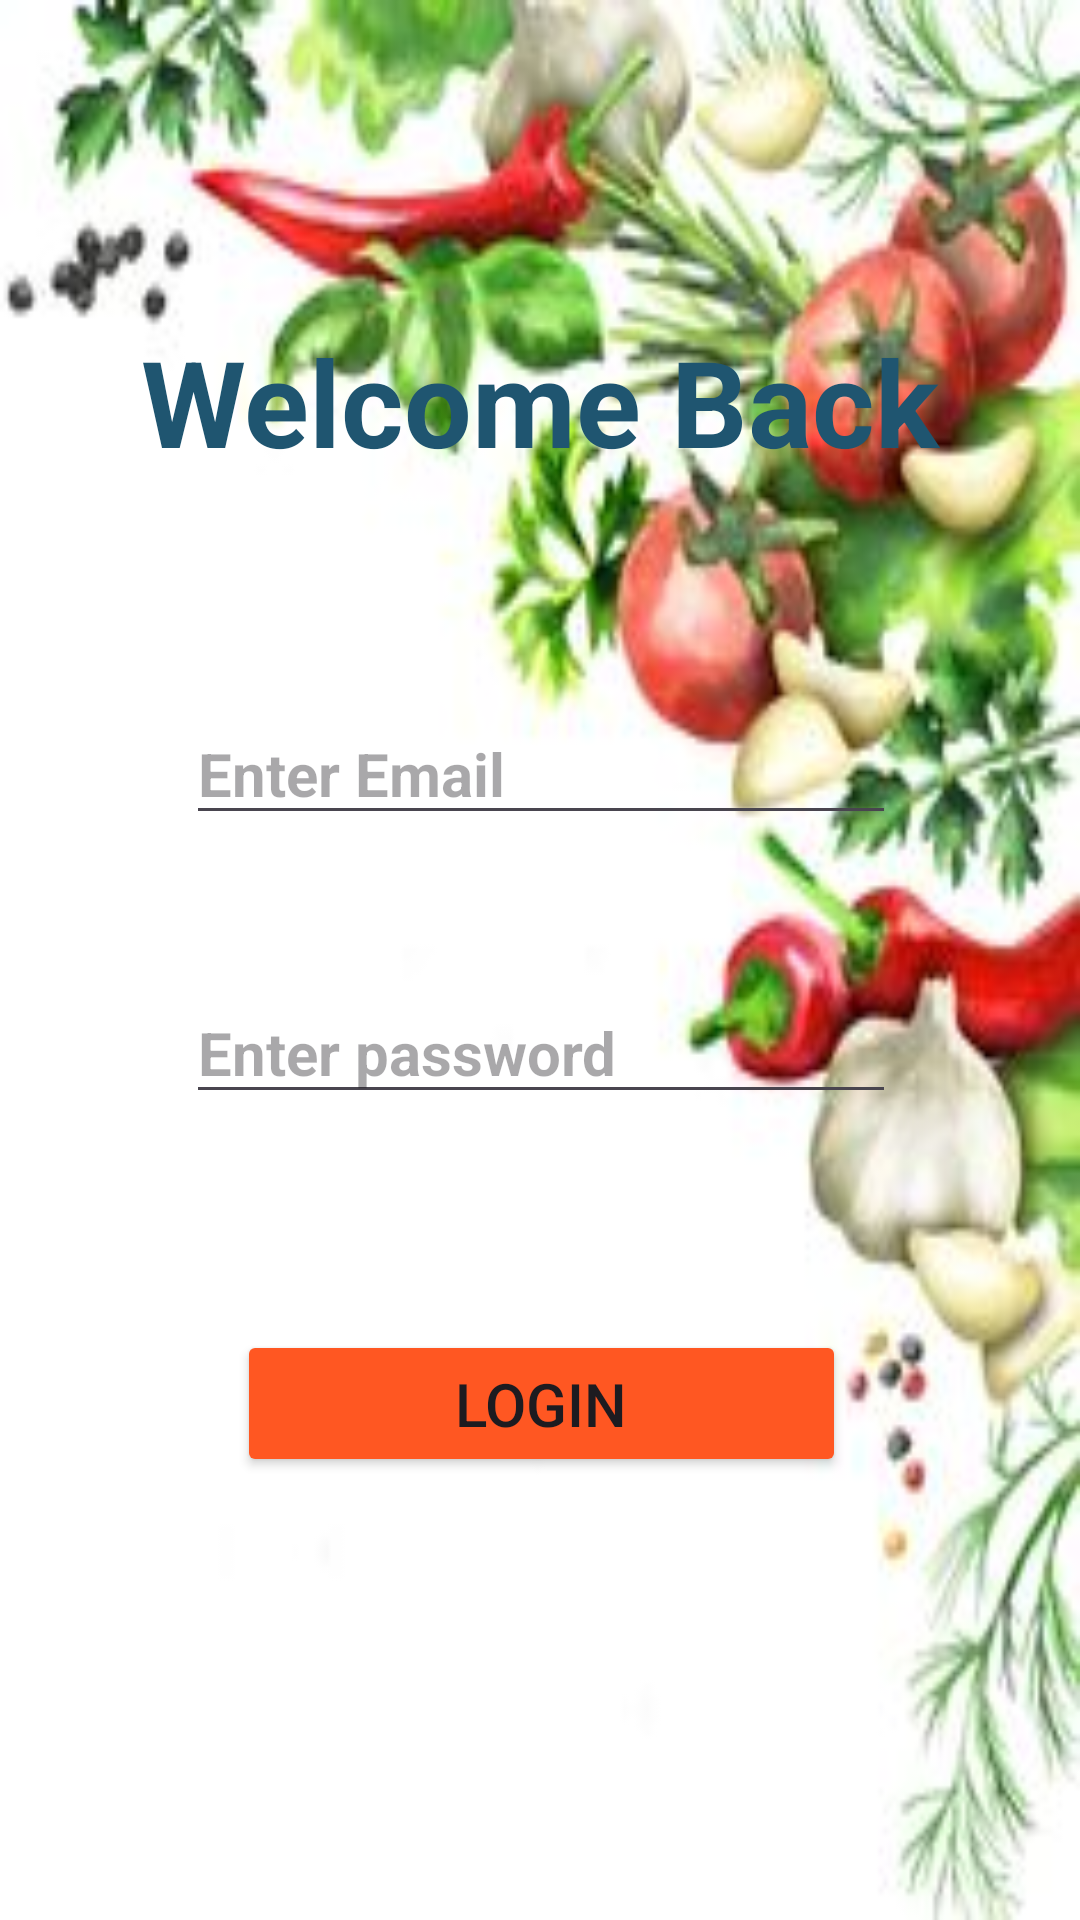

This screen was rendered from an Android layout file. Write that file and the resources it references.
<!-- AndroidManifest.xml: application theme Theme.DeliziosoCiboApp -->
<!-- res/layout/activity_login.xml -->
<?xml version="1.0" encoding="utf-8"?>
<androidx.constraintlayout.widget.ConstraintLayout xmlns:android="http://schemas.android.com/apk/res/android"
    xmlns:app="http://schemas.android.com/apk/res-auto"
    xmlns:tools="http://schemas.android.com/tools"
    android:layout_width="match_parent"
    android:layout_height="match_parent"
    android:background="@drawable/food5"
    android:orientation="vertical"
    tools:context=".LoginActivity">

    <TextView
        android:id="@+id/welcomeBack"
        android:layout_width="wrap_content"
        android:layout_height="wrap_content"
        android:layout_marginTop="114dp"
        android:layout_marginBottom="74dp"
        android:text="Welcome Back"
        android:textColor="#1F5570"
        android:textSize="40dp"
        android:textStyle="bold"
        app:layout_constraintBottom_toTopOf="@+id/email2"
        app:layout_constraintEnd_toEndOf="parent"
        app:layout_constraintStart_toStartOf="parent"
        app:layout_constraintTop_toTopOf="parent" />

    <EditText
        android:id="@+id/email2"
        android:layout_width="wrap_content"
        android:layout_height="wrap_content"
        android:layout_marginBottom="49dp"
        android:ems="10"
        android:hint="Enter Email"
        android:textColor="#0B0C0C"
        android:inputType="textEmailAddress"
        android:textSize="20sp"
        android:textStyle="bold"
        app:layout_constraintBottom_toTopOf="@+id/password2"
        app:layout_constraintEnd_toEndOf="@+id/password2"
        app:layout_constraintStart_toStartOf="@+id/password2"
        app:layout_constraintTop_toBottomOf="@+id/welcomeBack" />

    <EditText
        android:id="@+id/password2"
        android:layout_width="wrap_content"
        android:layout_height="wrap_content"
        android:layout_marginStart="62dp"
        android:layout_marginBottom="72dp"
        android:textColor="#0B0C0C"
        android:ems="10"
        android:hint="Enter password"
        android:inputType="textPassword"
        android:textSize="20sp"
        android:textStyle="bold"
        app:layout_constraintBottom_toTopOf="@+id/btnLogin"
        app:layout_constraintStart_toStartOf="parent"
        app:layout_constraintTop_toBottomOf="@+id/email2" />

    <Button
        android:id="@+id/btnLogin"
        android:layout_width="203dp"
        android:layout_height="49dp"
        android:layout_marginBottom="155dp"
        android:width="30dp"
        android:height="30dp"
        android:backgroundTint="#FF5722"
        android:text="Login"
        android:textSize="20dp"
        app:layout_constraintBottom_toBottomOf="parent"
        app:layout_constraintEnd_toEndOf="@+id/password2"
        app:layout_constraintStart_toStartOf="@+id/password2"
        app:layout_constraintTop_toBottomOf="@+id/password2" />
</androidx.constraintlayout.widget.ConstraintLayout>
<!-- resources referenced by this layout -->
<resources>
  <!-- drawable food5: jpg bitmap (drawable, 12676 bytes) -->
  <style name="Theme.DeliziosoCiboApp" parent="Base.Theme.DeliziosoCiboApp" />
  <style name="Base.Theme.DeliziosoCiboApp" parent="Theme.Material3.DayNight.NoActionBar">
          
          
      </style>
</resources>
